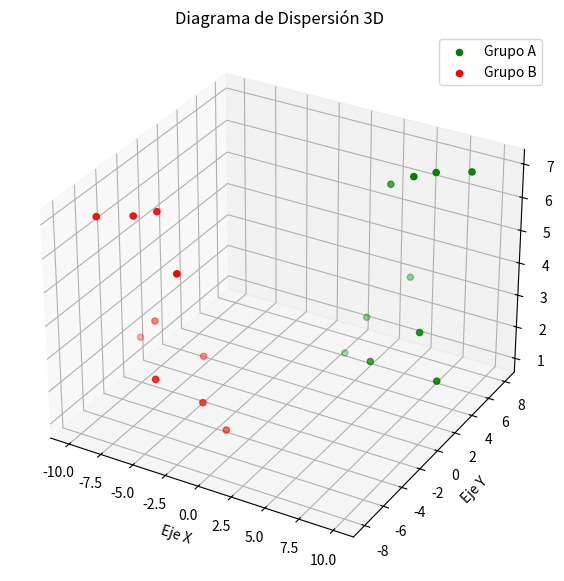

Reproduce this figure in Python. (Note: this script raises an exception after producing the figure.)
# El objetivo de este código es visualizar y comparar dos conjuntos
# de puntos tridimensionales (3D) en un gráfico de dispersión 3D, 
# utilizando colores distintos para diferenciar los grupos. Esto
# permite analizar la distribución espacial, agrupamientos y patrones
# entre los datos.

# Escenario posible: 
# Un investigador o analista de datos requiere estudiar la relación 
# entre tres variables numéricas en dos grupos diferentes (por ejemplo, 
# Grupo A y Grupo B).

import matplotlib.pyplot as plt
from mpl_toolkits.mplot3d import Axes3D
import os

# Creamos la figura 
fig = plt.figure(figsize=(10, 7))

# Creamos el plano 3D
ax1 = fig.add_subplot(111, projection='3d')

# Definimos los datos de prueba (Grupo A)
x = [1, 2, 3, 4, 5, 6, 7, 8, 9, 10]
y = [5, 6, 7, 8, 2, 5, 6, 3, 7, 2]
z = [1, 2, 6, 3, 2, 7, 7, 3, 7, 2]

# Datos adicionales (Grupo B)
x2 = [-1, -2, -3, -4, -5, -6, -7, -8, -9, -10]
y2 = [-5, -6, -7, -8, -2, -5, -6, -3, -7, -2]
z2 = [1, 2, 6, 3, 2, 7, 7, 3, 7, 2]

# Agregamos los puntos en el plano 3D
ax1.scatter(x, y, z, c='g', marker='o', label='Grupo A')
ax1.scatter(x2, y2, z2, c='r', marker='o', label='Grupo B')

# Títulos y etiquetas de los ejes
ax1.set_title('Diagrama de Dispersión 3D')
ax1.set_xlabel('Eje X')
ax1.set_ylabel('Eje Y')
ax1.set_zlabel('Eje Z')

# Mostrar leyenda
ax1.legend()

# Guardar el gráfico
output_path = os.path.join(os.path.dirname(__file__), 'grafico_3d.png')
plt.savefig(output_path)
print(f"Gráfico guardado en: {output_path}")

# Mostramos el gráfico
plt.show()